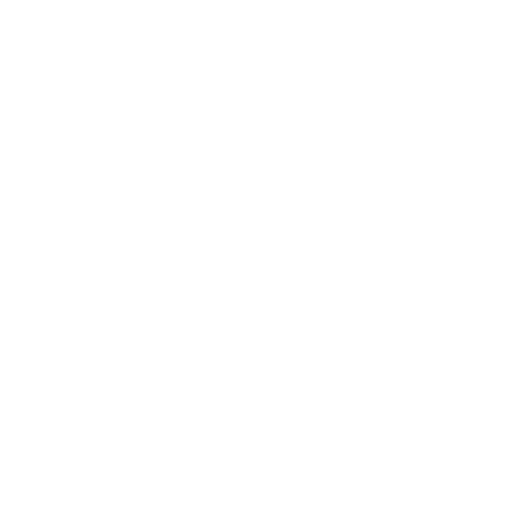
t = 0.00 s
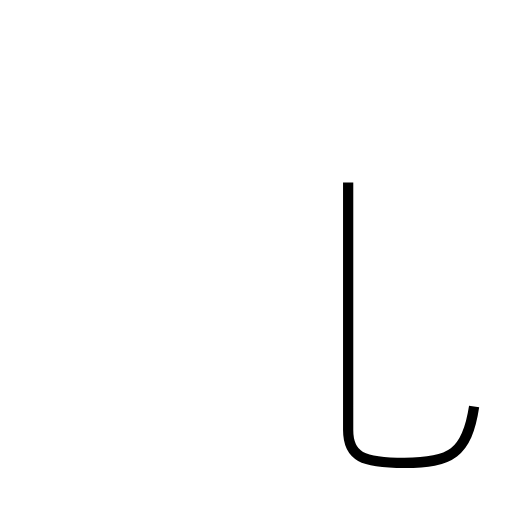
t = 1.25 s
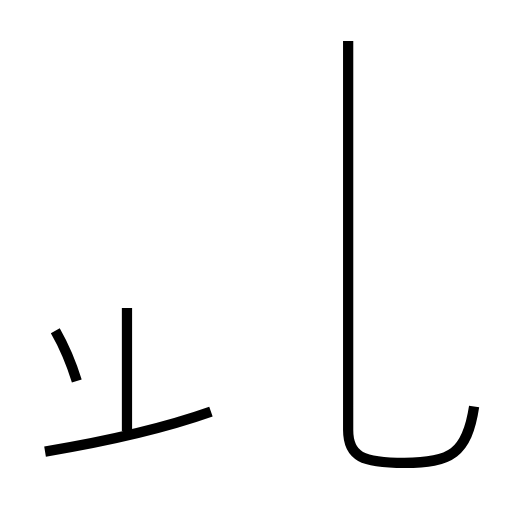
t = 2.68 s
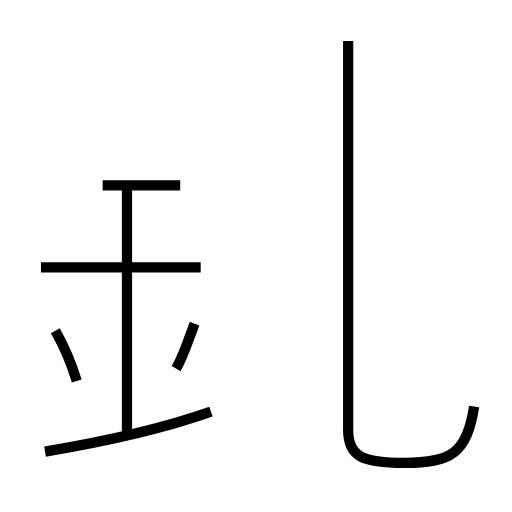
t = 3.88 s
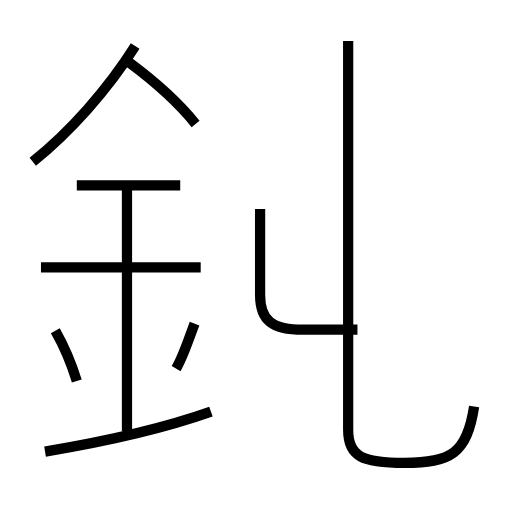
t = 5.28 s
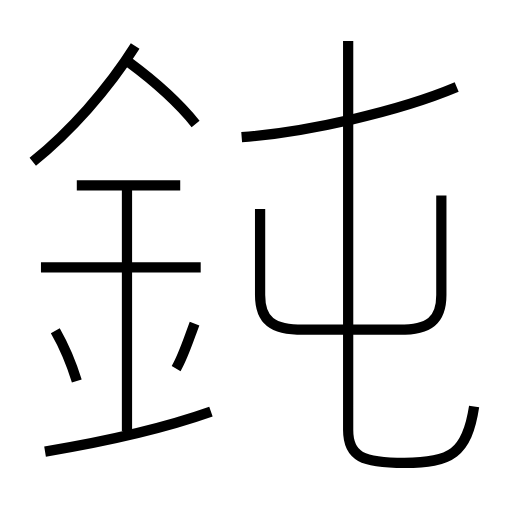
t = 6.53 s

The animated SVG that drew these frames (rendered in a browser with its animation timeline set to each time). Animation: 11 SMIL elements (animate=11); one cycle of 6.53 s.

<?xml version='1.0' encoding='utf-8'?>
<svg viewBox="0.0 -6.0 50.0 50.0" version="1.1" xmlns="http://www.w3.org/2000/svg"><rect x="-1000" y="-1000" width="2000" height="2000" stroke="white" fill="white" /><g style="fill:none;stroke:#000000;stroke-width:1"><path d="M 46.3 -4.3 C 45.6 0.3 44.0 1.2 39.5 1.2 C 35.4 1.2 34.0 0.6 34.0 -2.0 L 34.0 -40.0 " transform="translate(0.0 38.0)" stroke-dasharray="55.4114611468883" stroke-dashoffset="55.4114611468883"><animate attributeName="stroke-dashoffset" from="55.4114611468883" to="0" dur="1.662343834406649s" begin="0s; anim_end.end" fill="freeze" id="anim0" /></path><path d="M 4.4 0.1 C 9.2 -0.7 15.8 -2.1 20.6 -3.8 " transform="translate(0.0 38.0)" stroke-dasharray="16.681258599201566" stroke-dashoffset="16.681258599201566"><animate attributeName="stroke-dashoffset" from="16.681258599201566" to="0" dur="0.500437757976047s" begin="anim0.end" fill="freeze" id="anim1" /></path><path d="M 7.5 -6.8 C 7.0 -8.4 6.2 -10.3 5.4 -11.7 " transform="translate(0.0 38.0)" stroke-dasharray="5.34018424750145" stroke-dashoffset="5.34018424750145"><animate attributeName="stroke-dashoffset" from="5.34018424750145" to="0" dur="0.16020552742504351s" begin="anim1.end" fill="freeze" id="anim2" /></path><path d="M 12.4 -1.9 L 12.4 -26.0 " transform="translate(0.0 38.0)" stroke-dasharray="24.1" stroke-dashoffset="24.1"><animate attributeName="stroke-dashoffset" from="24.1" to="0" dur="0.723s" begin="anim2.end" fill="freeze" id="anim3" /></path><path d="M 17.2 -8.0 C 17.9 -9.2 18.4 -10.8 19.0 -12.4 " transform="translate(0.0 38.0)" stroke-dasharray="4.759940219637419" stroke-dashoffset="4.759940219637419"><animate attributeName="stroke-dashoffset" from="4.759940219637419" to="0" dur="0.14279820658912257s" begin="anim3.end" fill="freeze" id="anim4" /></path><path d="M 19.6 -17.9 L 4.0 -17.9 " transform="translate(0.0 38.0)" stroke-dasharray="15.600000000000001" stroke-dashoffset="15.600000000000001"><animate attributeName="stroke-dashoffset" from="15.600000000000001" to="0" dur="0.468s" begin="anim4.end" fill="freeze" id="anim5" /></path><path d="M 17.6 -25.9 L 7.5 -25.9 " transform="translate(0.0 38.0)" stroke-dasharray="10.100000000000001" stroke-dashoffset="10.100000000000001"><animate attributeName="stroke-dashoffset" from="10.100000000000001" to="0" dur="0.30300000000000005s" begin="anim5.end" fill="freeze" id="anim6" /></path><path d="M 3.2 -28.2 C 6.8 -31.1 10.5 -35.2 13.2 -39.5 " transform="translate(0.0 38.0)" stroke-dasharray="15.154244474669522" stroke-dashoffset="15.154244474669522"><animate attributeName="stroke-dashoffset" from="15.154244474669522" to="0" dur="0.4546273342400856s" begin="anim6.end" fill="freeze" id="anim7" /></path><path d="M 19.1 -31.9 C 17.4 -34.0 14.9 -36.2 12.6 -37.9 " transform="translate(0.0 38.0)" stroke-dasharray="8.867475931357749" stroke-dashoffset="8.867475931357749"><animate attributeName="stroke-dashoffset" from="8.867475931357749" to="0" dur="0.26602427794073247s" begin="anim7.end" fill="freeze" id="anim8" /></path><path d="M 25.4 -23.6 L 25.4 -15.2 C 25.4 -12.7 26.6 -11.8 29.6 -11.8 L 39.0 -11.8 C 41.9 -11.8 43.1 -12.7 43.1 -15.2 L 43.1 -24.9 " transform="translate(0.0 38.0)" stroke-dasharray="39.98444392106948" stroke-dashoffset="39.98444392106948"><animate attributeName="stroke-dashoffset" from="39.98444392106948" to="0" dur="1.1995333176320844s" begin="anim8.end" fill="freeze" id="anim9" /></path><path d="M 23.6 -30.6 C 30.0 -31.1 38.9 -33.1 44.6 -35.5" transform="translate(0.0 38.0)" stroke-dasharray="21.638380944492518" stroke-dashoffset="21.638380944492518"><animate attributeName="stroke-dashoffset" from="21.638380944492518" to="0" dur="0.6491514283347755s" begin="anim9.end" fill="freeze" id="anim_end" /></path></g></svg>
